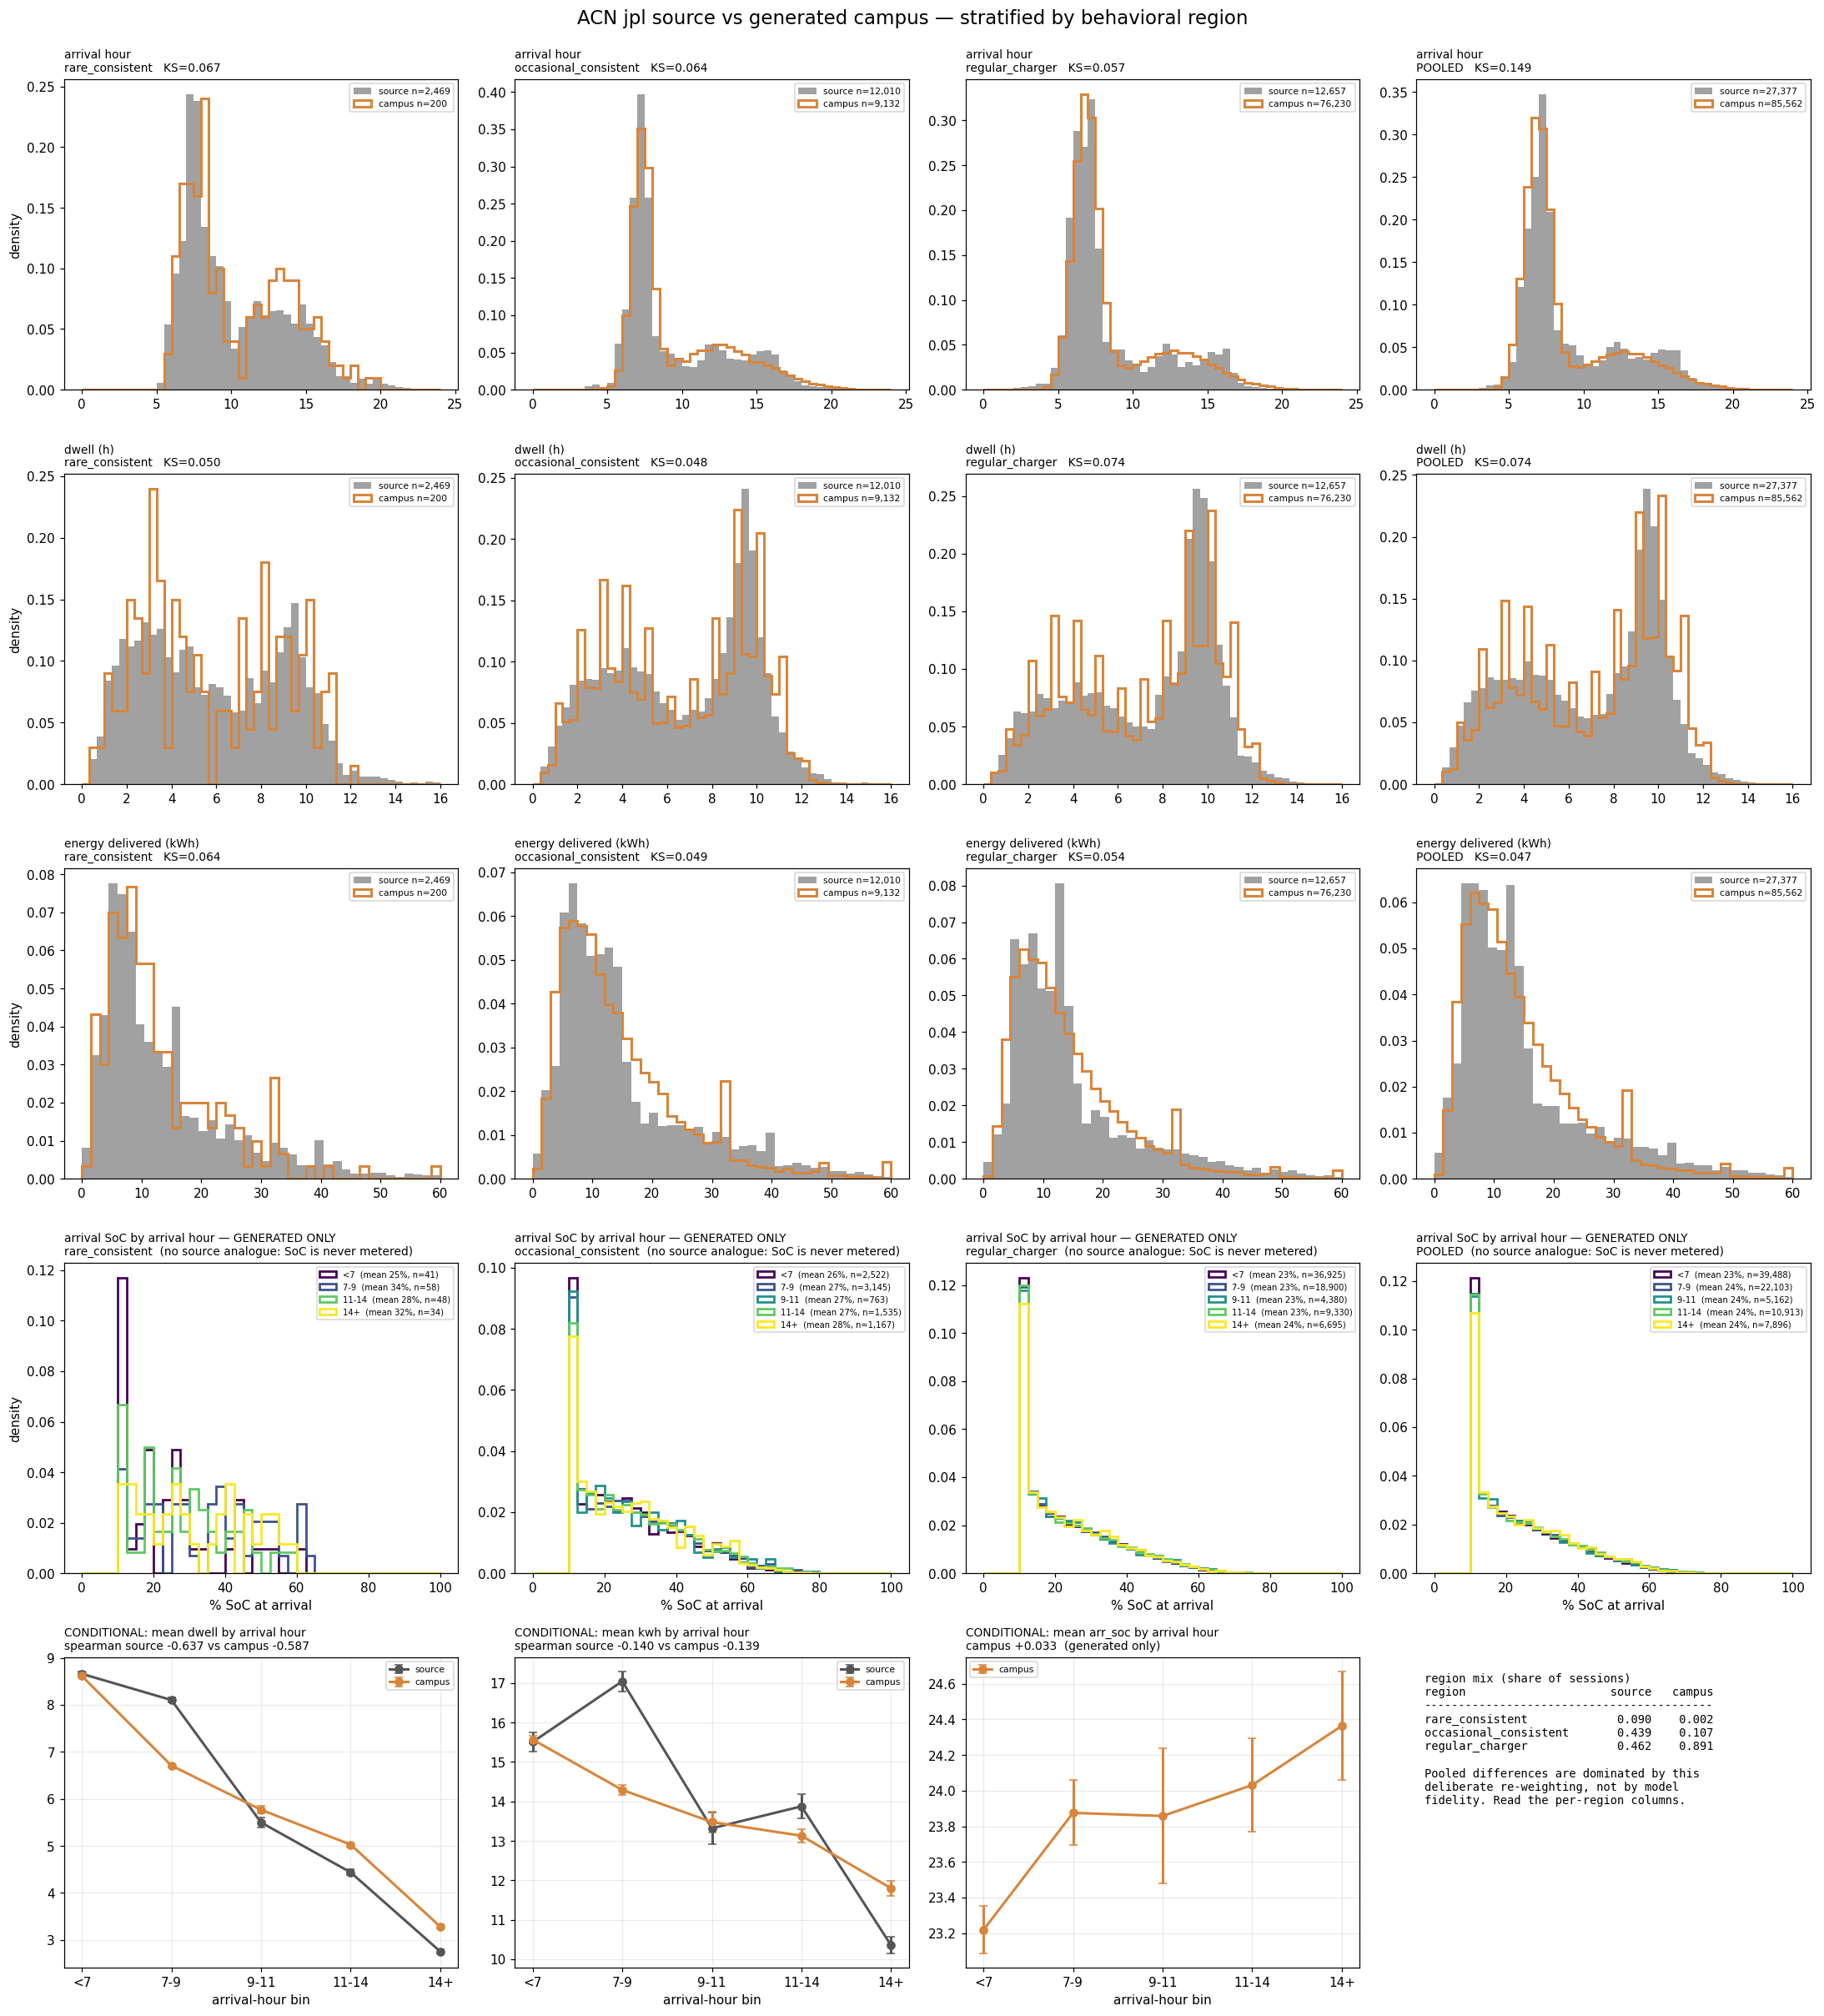

Source data for this figure (header and first rows):
parameter, region, n_source, n_generated, source_mean, generated_mean, ks
arrival hour, rare_consistent, 2469, 200, 10.19, 10.36, 0.06729
arrival hour, occasional_consistent, 12010, 9132, 9.54, 9.523, 0.06378
arrival hour, regular_charger, 12657, 76230, 8.519, 8.488, 0.05722
arrival hour, POOLED, 27377, 85562, 9.138, 8.603, 0.1491
dwell (h), rare_consistent, 2469, 200, 5.876, 5.798, 0.04984
dwell (h), occasional_consistent, 12010, 9132, 6.684, 6.53, 0.04832
dwell (h), regular_charger, 12657, 76230, 7.228, 7.061, 0.07449
dwell (h), POOLED, 27377, 85562, 6.848, 7.001, 0.07401
energy delivered (kWh), rare_consistent, 2469, 200, 13.98, 13.11, 0.06356
energy delivered (kWh), occasional_consistent, 12010, 9132, 15.25, 14.81, 0.04854
energy delivered (kWh), regular_charger, 12657, 76230, 14.8, 14.42, 0.05376
energy delivered (kWh), POOLED, 27377, 85562, 14.93, 14.45, 0.04723
